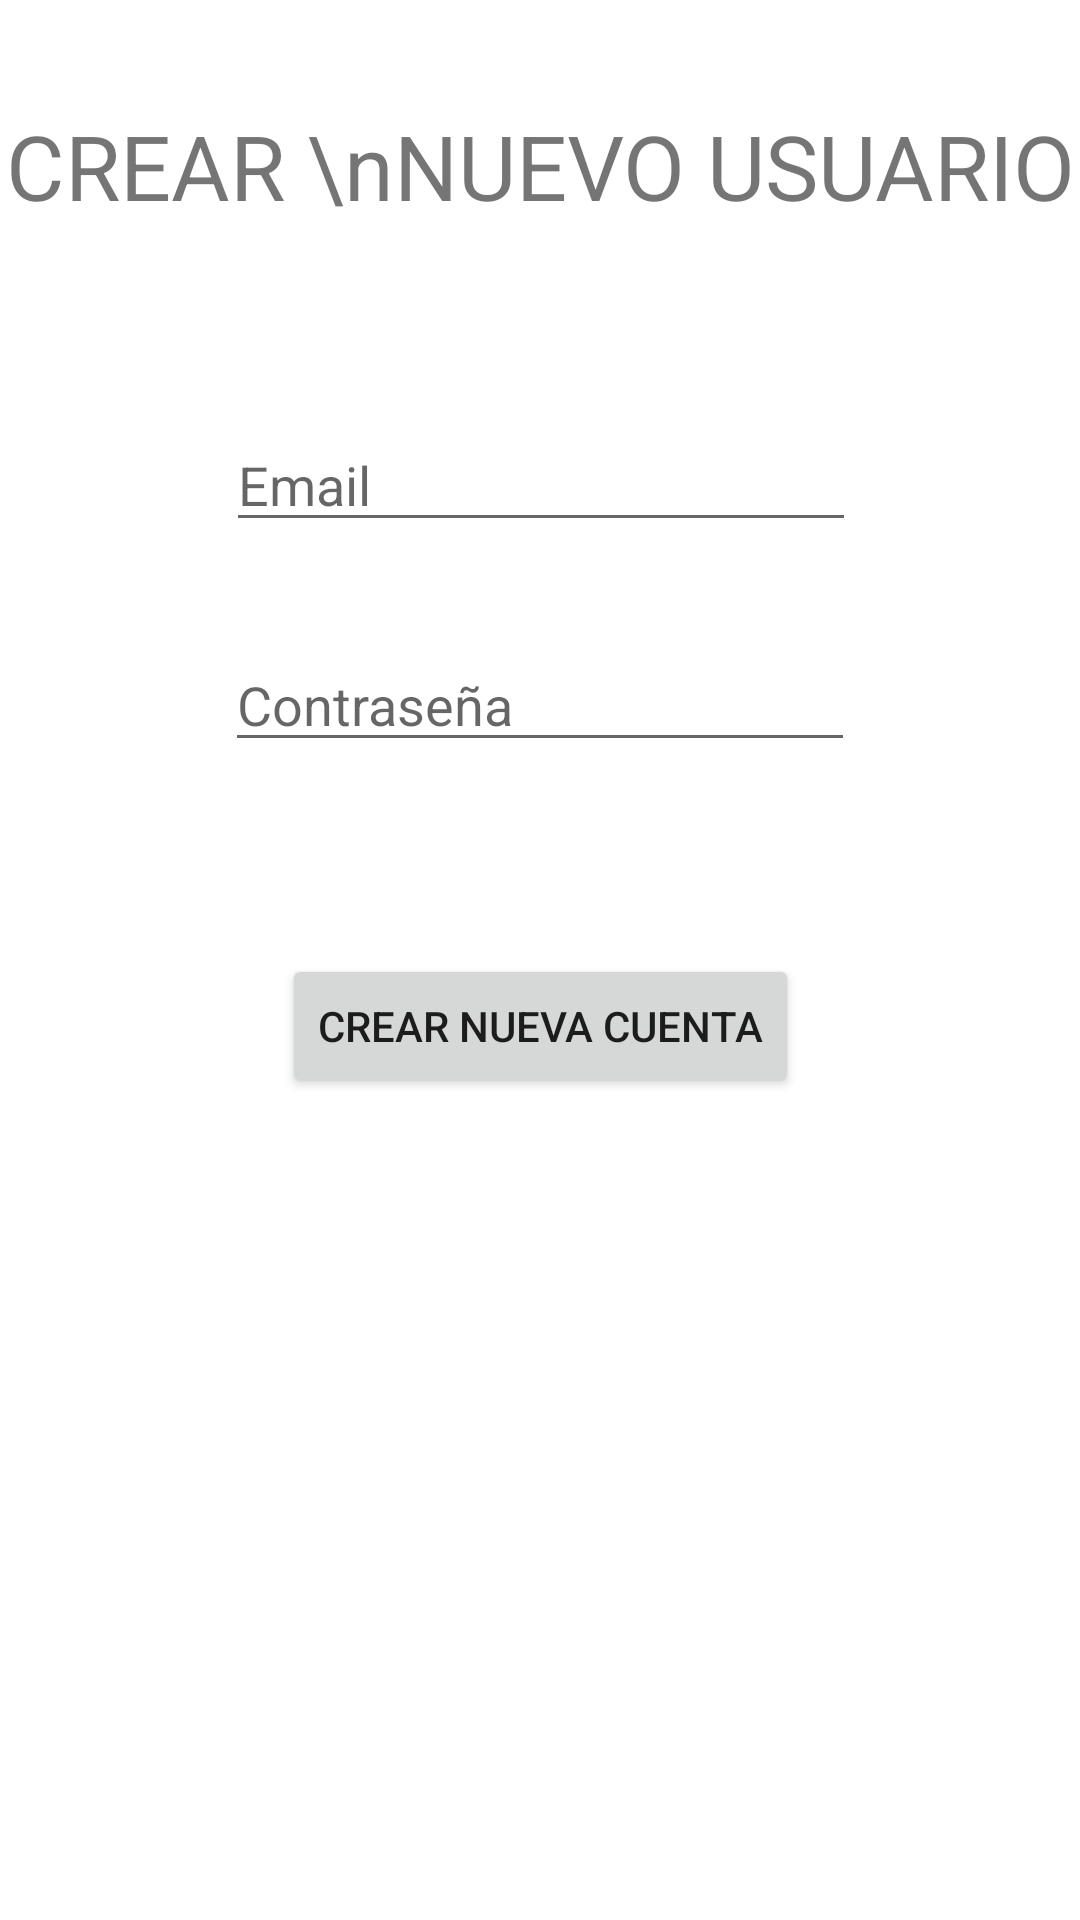

This screen was rendered from an Android layout file. Write that file and the resources it references.
<!-- AndroidManifest.xml: application theme Theme.CntgApp -->
<!-- res/layout/activity_registro_nuevo_usuario.xml -->
<?xml version="1.0" encoding="utf-8"?>
<androidx.constraintlayout.widget.ConstraintLayout xmlns:android="http://schemas.android.com/apk/res/android"
    xmlns:app="http://schemas.android.com/apk/res-auto"
    xmlns:tools="http://schemas.android.com/tools"
    android:id="@+id/main"
    android:layout_width="match_parent"
    android:layout_height="match_parent"
    tools:context=".login.RegistroNuevoUsuarioActivity">

    <EditText
        android:id="@+id/editTextText"
        android:layout_width="wrap_content"
        android:layout_height="wrap_content"
        android:layout_marginTop="64dp"
        android:ems="10"
        android:hint="Email"
        android:inputType="textEmailAddress"
        app:layout_constraintEnd_toEndOf="parent"
        app:layout_constraintHorizontal_bias="0.502"
        app:layout_constraintStart_toStartOf="parent"
        app:layout_constraintTop_toBottomOf="@+id/textView4" />

    <EditText
        android:id="@+id/editTextText2"
        android:layout_width="wrap_content"
        android:layout_height="wrap_content"
        android:layout_marginTop="32dp"
        android:ems="10"
        android:inputType="textWebPassword"
        android:hint="Contraseña"
        app:layout_constraintEnd_toEndOf="parent"
        app:layout_constraintStart_toStartOf="parent"
        app:layout_constraintTop_toBottomOf="@+id/editTextText" />

    <Button
        android:id="@+id/button5"
        android:layout_width="wrap_content"
        android:layout_height="wrap_content"
        android:layout_marginTop="64dp"
        android:text="CREAR NUEVA CUENTA"
        android:onClick="registrarNuevoUsuario"
        app:layout_constraintEnd_toEndOf="parent"
        app:layout_constraintStart_toStartOf="parent"
        app:layout_constraintTop_toBottomOf="@+id/editTextText2" />

    <TextView
        android:id="@+id/textView4"
        android:layout_width="wrap_content"
        android:layout_height="wrap_content"
        android:layout_marginTop="35dp"
        android:text="CREAR \nNUEVO USUARIO"
        android:gravity="center"
        android:textSize="30dp"
        app:layout_constraintEnd_toEndOf="parent"
        app:layout_constraintStart_toStartOf="parent"
        app:layout_constraintTop_toTopOf="parent" />
</androidx.constraintlayout.widget.ConstraintLayout>
<!-- resources referenced by this layout -->
<resources>
  <style name="Theme.CntgApp" parent="Base.Theme.CntgApp" />
  <style name="Base.Theme.CntgApp" parent="Theme.MaterialComponents.DayNight.DarkActionBar">
          
          
      
          <item name="colorPrimary">#32AF37</item>
          <item name="colorSecondary">@color/azulmarino</item>
  
      </style>
  <color name="azulmarino">#0574AF</color>
</resources>
